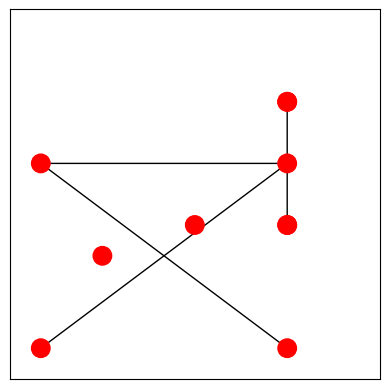

This figure's Python source:
from matplotlib import pyplot as plt
import matplotlib.patches as patches
from random import *
 
m = 10 # para gerar pontos entre 0 e m
n = 10 # número de pontos
 
pontos = [(randint(0,m), randint(0,m)) for i in range(n)]
 
segmentos = [(0,2), (0,3), (5,1), (6,2)]
 
fig1 = plt.figure()
ax1 = fig1.add_subplot(111, aspect='equal')
ax1.tick_params(labelbottom=False, labelleft=False, bottom=False, left=False)
ax1.grid(False)
 
for segmento in segmentos:
  ax1.add_patch(patches.ConnectionPatch(xyA=pontos[segmento[0]], xyB=pontos[segmento[1]], coordsA="data", coordsB="data",color='black'))
 
 
for ponto in pontos:
  ax1.add_patch(patches.Circle((ponto[0],ponto[1]), radius= 0.03*m, color = 'r'))
        
plt.ylim(-1,m+1)
plt.xlim(-1,m+1)
fig1.show()

input()